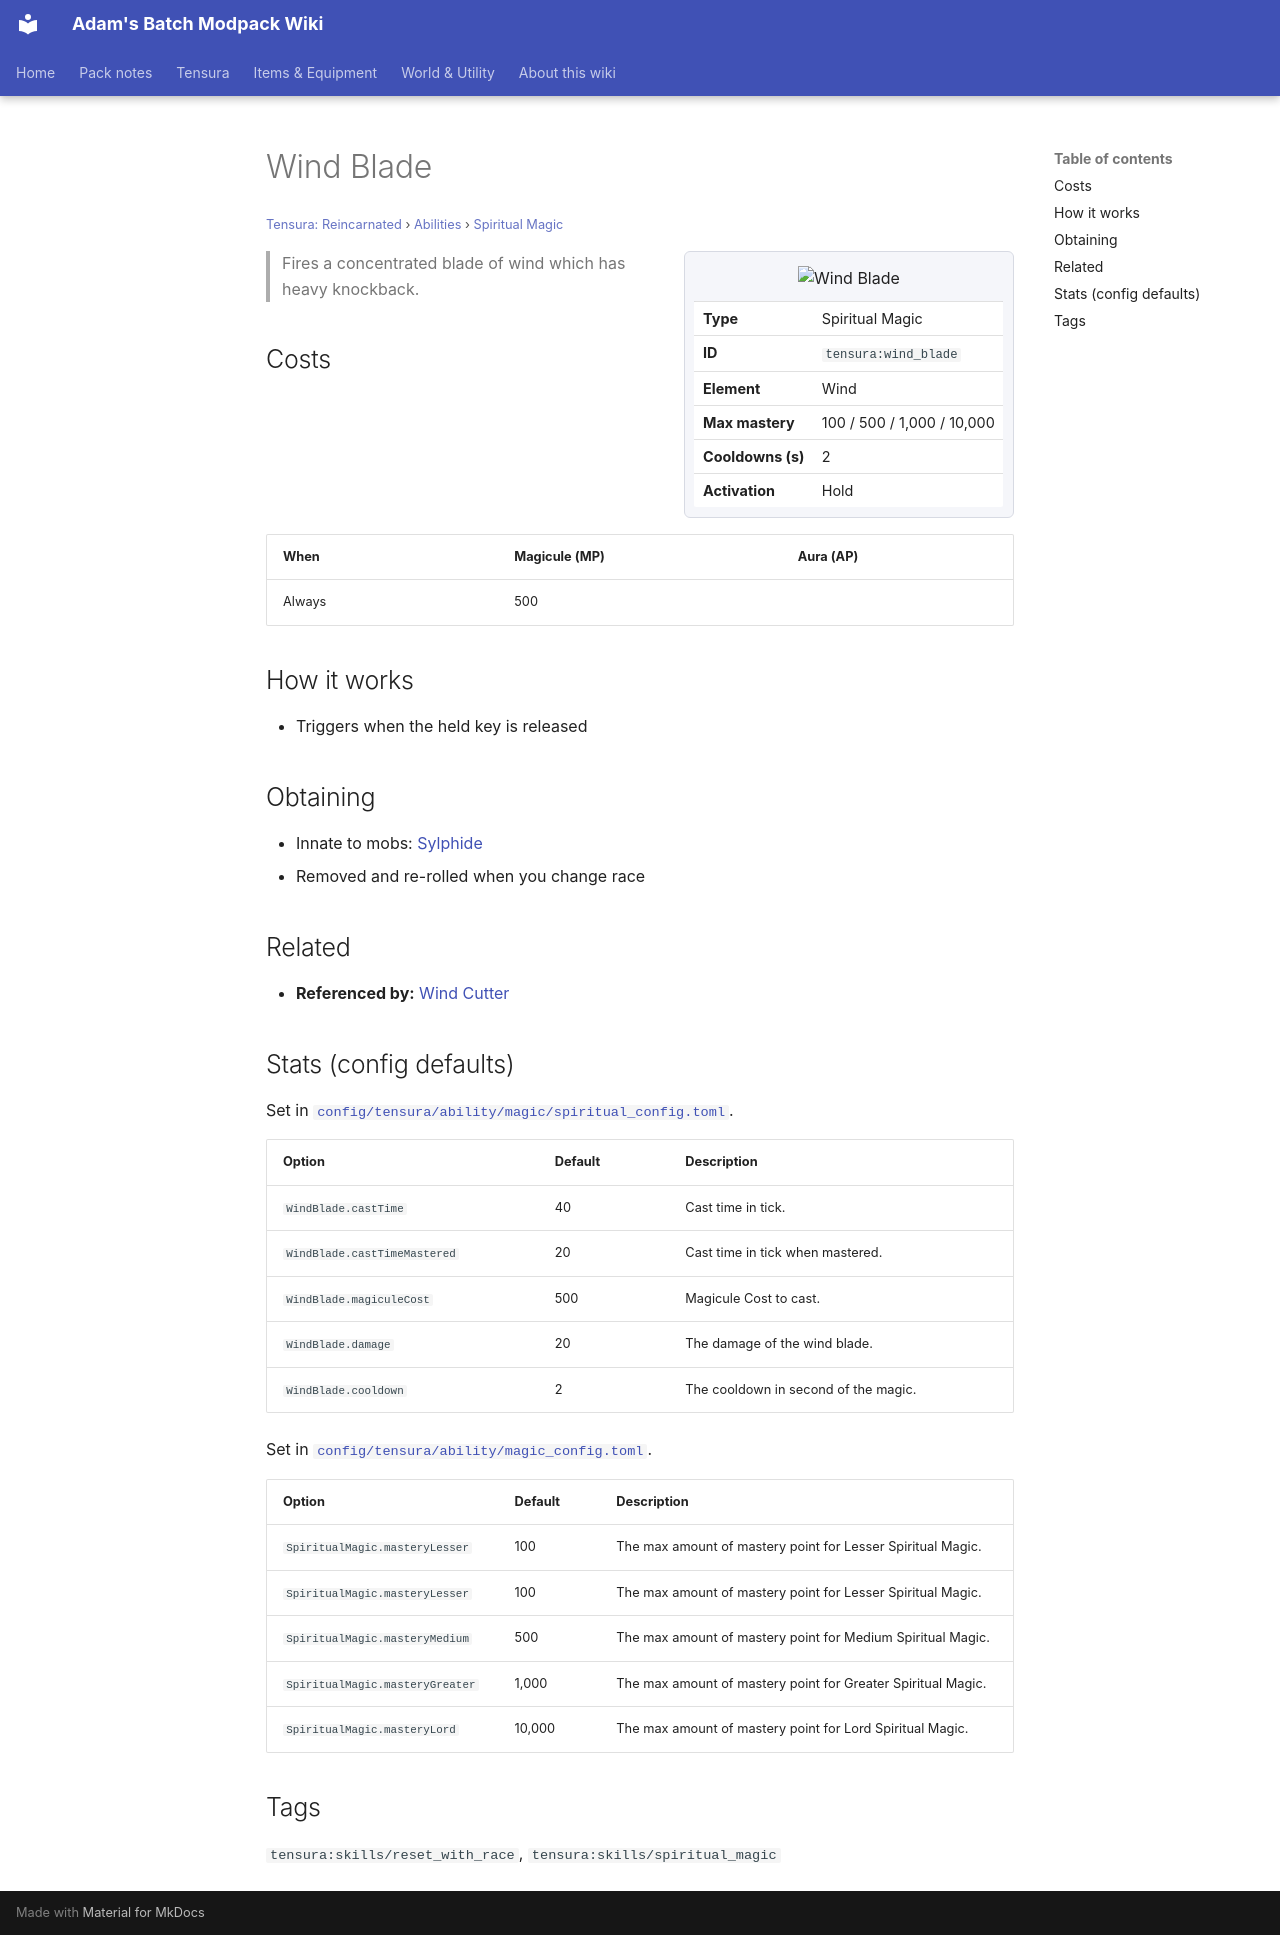

repository: Proteus-Nell/Adams-Batch-MC-Modpack-Wiki · page: tensura-reincarnated/abilities/spiritual-magic/wind-blade/index.html · generator: mkdocs

# Wind Blade

<small>[Tensura: Reincarnated](../../index.md) &rsaquo; [Abilities](../index.md) &rsaquo; [Spiritual Magic](index.md)</small>

<div class="infobox" markdown>

![Wind Blade](../../../assets/icons/tensura/skill/wind_blade.png)

| | |
|---|---|
| **Type** | Spiritual Magic |
| **ID** | `tensura:wind_blade` |
| **Element** | Wind |
| **Max mastery** | 100 / 500 / 1,000 / 10,000 |
| **Cooldowns (s)** | 2 |
| **Activation** | Hold |

</div>

> Fires a concentrated blade of wind which has heavy knockback.

## Costs

| When | Magicule (MP) | Aura (AP) |
|---|---|---|
| Always | 500 |  |

## How it works

- Triggers when the held key is released

## Obtaining

- Innate to mobs: [Sylphide](../../mobs/sylphide.md)
- Removed and re-rolled when you change race

## Related

- **Referenced by:** [Wind Cutter](../aspectual-magic/wind-cutter.md)

## Stats (config defaults)

Set in [`config/tensura/ability/magic/spiritual_config.toml`](../../configs/config-tensura-ability-magic-spiritual-config.md).

| Option | Default | Description |
|---|---|---|
| `WindBlade.castTime` | 40 | Cast time in tick. |
| `WindBlade.castTimeMastered` | 20 | Cast time in tick when mastered. |
| `WindBlade.magiculeCost` | 500 | Magicule Cost to cast. |
| `WindBlade.damage` | 20 | The damage of the wind blade. |
| `WindBlade.cooldown` | 2 | The cooldown in second of the magic. |

Set in [`config/tensura/ability/magic_config.toml`](../../configs/config-tensura-ability-magic-config.md).

| Option | Default | Description |
|---|---|---|
| `SpiritualMagic.masteryLesser` | 100 | The max amount of mastery point for Lesser Spiritual Magic. |
| `SpiritualMagic.masteryLesser` | 100 | The max amount of mastery point for Lesser Spiritual Magic. |
| `SpiritualMagic.masteryMedium` | 500 | The max amount of mastery point for Medium Spiritual Magic. |
| `SpiritualMagic.masteryGreater` | 1,000 | The max amount of mastery point for Greater Spiritual Magic. |
| `SpiritualMagic.masteryLord` | 10,000 | The max amount of mastery point for Lord Spiritual Magic. |

## Tags

`tensura:skills/reset_with_race`, `tensura:skills/spiritual_magic`
